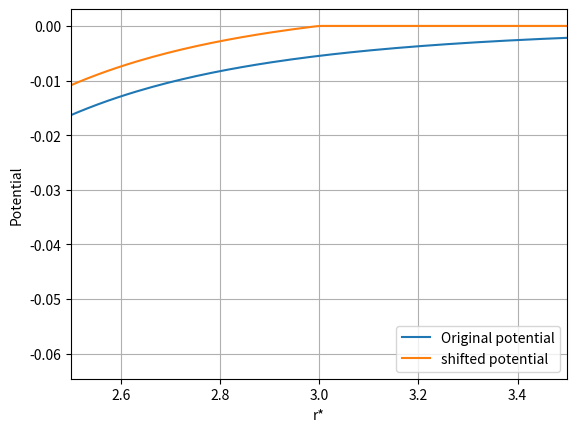
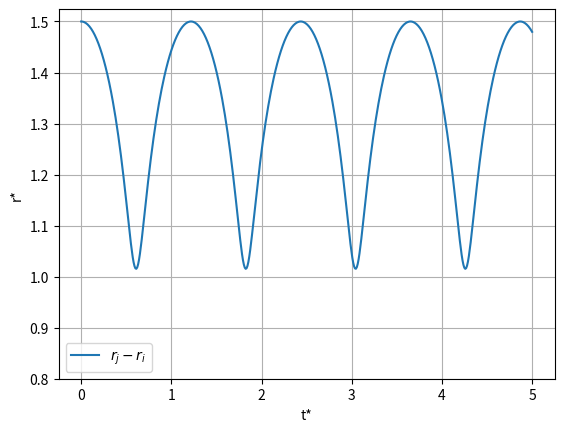
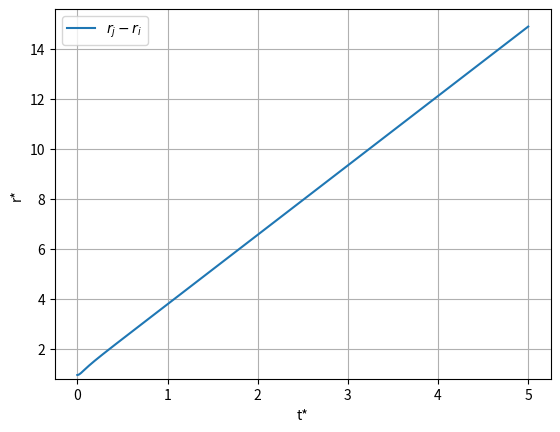
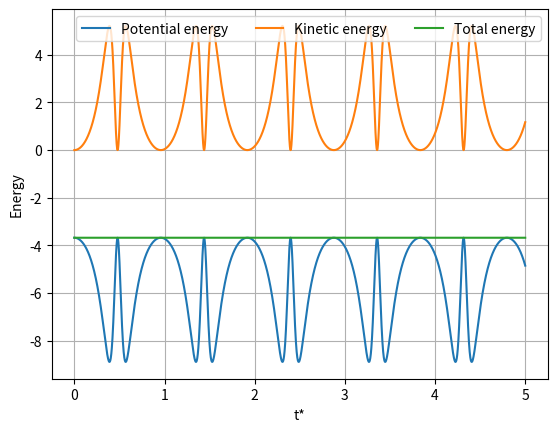
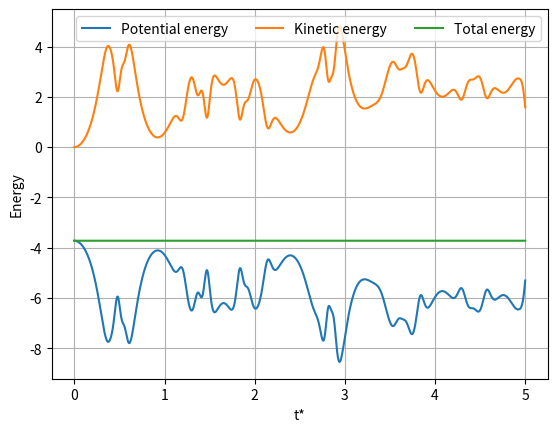

Source code (Python) for these figures, in order:
import numpy as np
import matplotlib.pyplot as plt

import warnings
warnings.filterwarnings("ignore", category=DeprecationWarning) 

class System:
    def __init__(self, r0, v0, n, dim, test=False):
        self.n = n
        self.dim = dim

        def test_func():
            if len(r0) != n:
                raise IndexError(f'Incorrect length of positiolal vector for {n} atoms, length of r0 is {len(r0)}')

            if dim > 2:
                for a in r0:
                    if len(a) != dim:
                        raise IndexError(f'Incorrect dimensions for positional vectors, dimension is {len(a)}, should be {dim}')

                for a in v0:
                    if len(a) != dim:
                        raise IndexError(f'Incorrect dimensions for velocity vectors, dimension is {len(a)}, should be {dim}')
            return

        test_func() if test else None

        self.r0 = np.asarray(r0)
        self.v0 = np.asarray(v0)

    def a(self, x, t):
        a = np.zeros((len(x), len(x), self.dim))
        p = np.zeros((len(x), len(x)))
        for i in range(len(x)):
            for j in range(i+1, len(x)):
                r = x[i] - x[j]
                r_norm = np.linalg.norm(r)
                if r_norm <= 3:
                    p[i, j] = self.shifted_potential(r_norm, True, 3)
                    p[j, i] = p[i, j]

                    a[i,j] = -(24*(2*(r_norm)**(-12) - (r_norm)**(-6)) * (r) / (r_norm)**2)
                    a[j,i] = -a[i,j]
                else:
                    a[i, j] = [0]*self.dim
                    a[j, i] = [0]*self.dim
        return np.sum(a, axis=0), np.sum(p)

    def shifted_potential(self, r, cutoff=False, rc=None):
        # r - ndarray, list or scalar
        # rc is cutoff point for distance r
        if cutoff and not rc is None:
            potential_at_cutoff = 4*(rc**(-12) - rc**(-6))

            if isinstance(r, (float, int, np.float64)):
                return 4*(r**(-12) - r**(-6)) - potential_at_cutoff

            elif isinstance(r, (np.ndarray, list, tuple)):
                p = np.zeros_like(r)    
                for count, r_ in enumerate(r):
                    if r_ < rc:
                        p[count] = 4*(r_**(-12) - r_**(-6)) - potential_at_cutoff
                    else:
                        p[count] = 0
                return p
        else:
            return 4*(r**(-12) - r**(-6))

    def solve(self, T, dt):
        # Using the Velocity Verlet integration method
        numpoints = int(np.ceil(T/dt))
        t = np.linspace(0, T, numpoints)
        x = np.zeros((numpoints, self.n, self.dim))
        v = np.zeros_like(x)
        ep = np.zeros_like(t)
        x[0] = self.r0; v[0] = self.v0

        a_, ep_ = self.a(x[0], t[0])
        ep[0] = ep_
        for i in range(numpoints-1):
            x[i+1] = x[i] + v[i]*dt + 0.5*a_*dt**2
            a_2, ep_ = self.a(x[i+1], t[i+1])
            ep[i+1] = ep_
            v[i+1] = v[i] + 0.5*(a_ + a_2)*dt
            a_ = a_2

        self.t = t; self.x = x; self.v = v; self.ep = ep
        return t, x, v

    def write__xyz_file(self, filename, x):
        with open(filename, 'w') as file:
            for r in x:
                file.write(f'{len(r)} \n')
                file.write(f'type  x  y  z\n')
                for r_ in r:
                    file.write(f'Ar   {r_[0]}  {r_[1]}  {r_[2]}\n')
        print('printing done to',filename)

    def energy(self, show=False):
        ep = self.ep
        ep = ep
        plt.plot(self.t, ep, label='Potential energy')

        ek = np.zeros_like(self.t)
        for i, v in enumerate(self.v):
            ek[i] = np.sum((np.dot(v_, v_) for v_ in v))

        plt.plot(self.t, ek, label='Kinetic energy')

        et = ek + ep
        plt.plot(self.t, et, label='Total energy')
        
        plt.legend(ncol=3, loc='upper right')
        plt.xlabel('t*')
        plt.ylabel('Energy')
        plt.grid()
        plt.show() if show else None

def task_3a_iv():
    r0 = [[0, 0], [1.5, 0]]
    v0 = np.zeros_like(r0)
    s1 = System(r0 , v0, 2, 2, test=True)
    t, x, v = s1.solve(5, 0.01)

    r = np.linspace(2, 4, 200)
    p = s1.shifted_potential(r)
    p2 = s1.shifted_potential(r, True, 3)

    plt.plot(r, p, label='Original potential')
    plt.plot(r, p2, label='shifted potential')
    plt.legend(loc='lower right')
    plt.xlim(2.5, 3.5)
    plt.xlabel('r*')
    plt.ylabel('Potential')
    plt.grid()
    plt.show()

def task_3b_i():
    r0 = [[0], [1.5]]
    v0 = np.zeros_like(r0)
    s1 = System(r0 , v0, 2, 1, test=True)
    t, x, v = s1.solve(5, 0.01)

    d = x[:,1] - x[:,0]
    plt.plot(t, d, label='$r_j - r_i$')
    plt.xlabel('t*')
    plt.ylabel('r*')
    plt.ylim(0.8)
    plt.grid()
    plt.legend()
    plt.show()

    r0 = [[0], [0.95]]
    v0 = np.zeros_like(r0)
    s2 = System(r0 , v0, 2, 1, test=True)
    t, x, v = s2.solve(5, 0.01)

    d = x[:,1] - x[:,0]
    plt.plot(t, d, label='$r_j - r_i$')
    plt.xlabel('t*')
    plt.ylabel('r*')
    plt.ylim(0.8)
    plt.grid()
    plt.legend()
    plt.show()

def task_3b_ii():
    r0 = [[1, 0, 0], [0, 1, 0], [-1, 0, 0], [0, -1, 0]]
    v0 = np.zeros_like(r0)
    s1 = System(r0, v0, 4, 3, test=True)

    t, x, v = s1.solve(5, 0.001)
    s1.write__xyz_file('4atoms.xyz', x)

def task_3b_iv():
    r0 = [[1, 0, 0], [0, 1, 0], [-1, 0, 0], [0, -1, 0]]
    v0 = np.zeros_like(r0)
    s1 = System(r0, v0, 4, 3, test=True)
    s1.solve(5, 0.001)
    s1.energy(show=True)

def task_3b_v():
    r0 = [[1, 0.1, 0], [0, 1, 0], [-1, 0, 0], [0, -1, 0]]
    v0 = np.zeros_like(r0)
    s1 = System(r0, v0, 4, 3, test=True)
    t, x, v = s1.solve(5, 0.001)
    s1.write__xyz_file('task3b.xyz', x)
    s1.energy(show=True)

if __name__ == '__main__':
    task_3a_iv()
    task_3b_i()
    task_3b_ii()
    task_3b_iv()
    task_3b_v()
    pass
